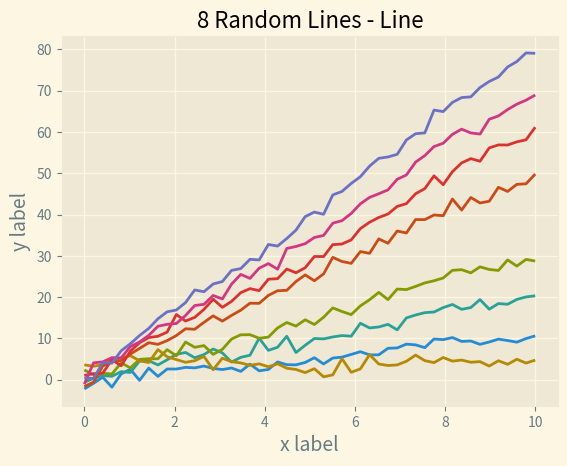

The script that saved this image:
%matplotlib inline

import matplotlib.pyplot as plt
import numpy as np
x = np.linspace(0, 10)
with plt.style.context('Solarize_Light2'):
    plt.plot(x, np.sin(x) + x + np.random.randn(50))
    plt.plot(x, np.sin(x) + 2 * x + np.random.randn(50))
    plt.plot(x, np.sin(x) + 3 * x + np.random.randn(50))
    plt.plot(x, np.sin(x) + 4 + np.random.randn(50))
    plt.plot(x, np.sin(x) + 5 * x + np.random.randn(50))
    plt.plot(x, np.sin(x) + 6 * x + np.random.randn(50))
    plt.plot(x, np.sin(x) + 7 * x + np.random.randn(50))
    plt.plot(x, np.sin(x) + 8 * x + np.random.randn(50))
    # Number of accent colors in the color scheme
    plt.title('8 Random Lines - Line')
    plt.xlabel('x label', fontsize=14)
    plt.ylabel('y label', fontsize=14)

plt.show()